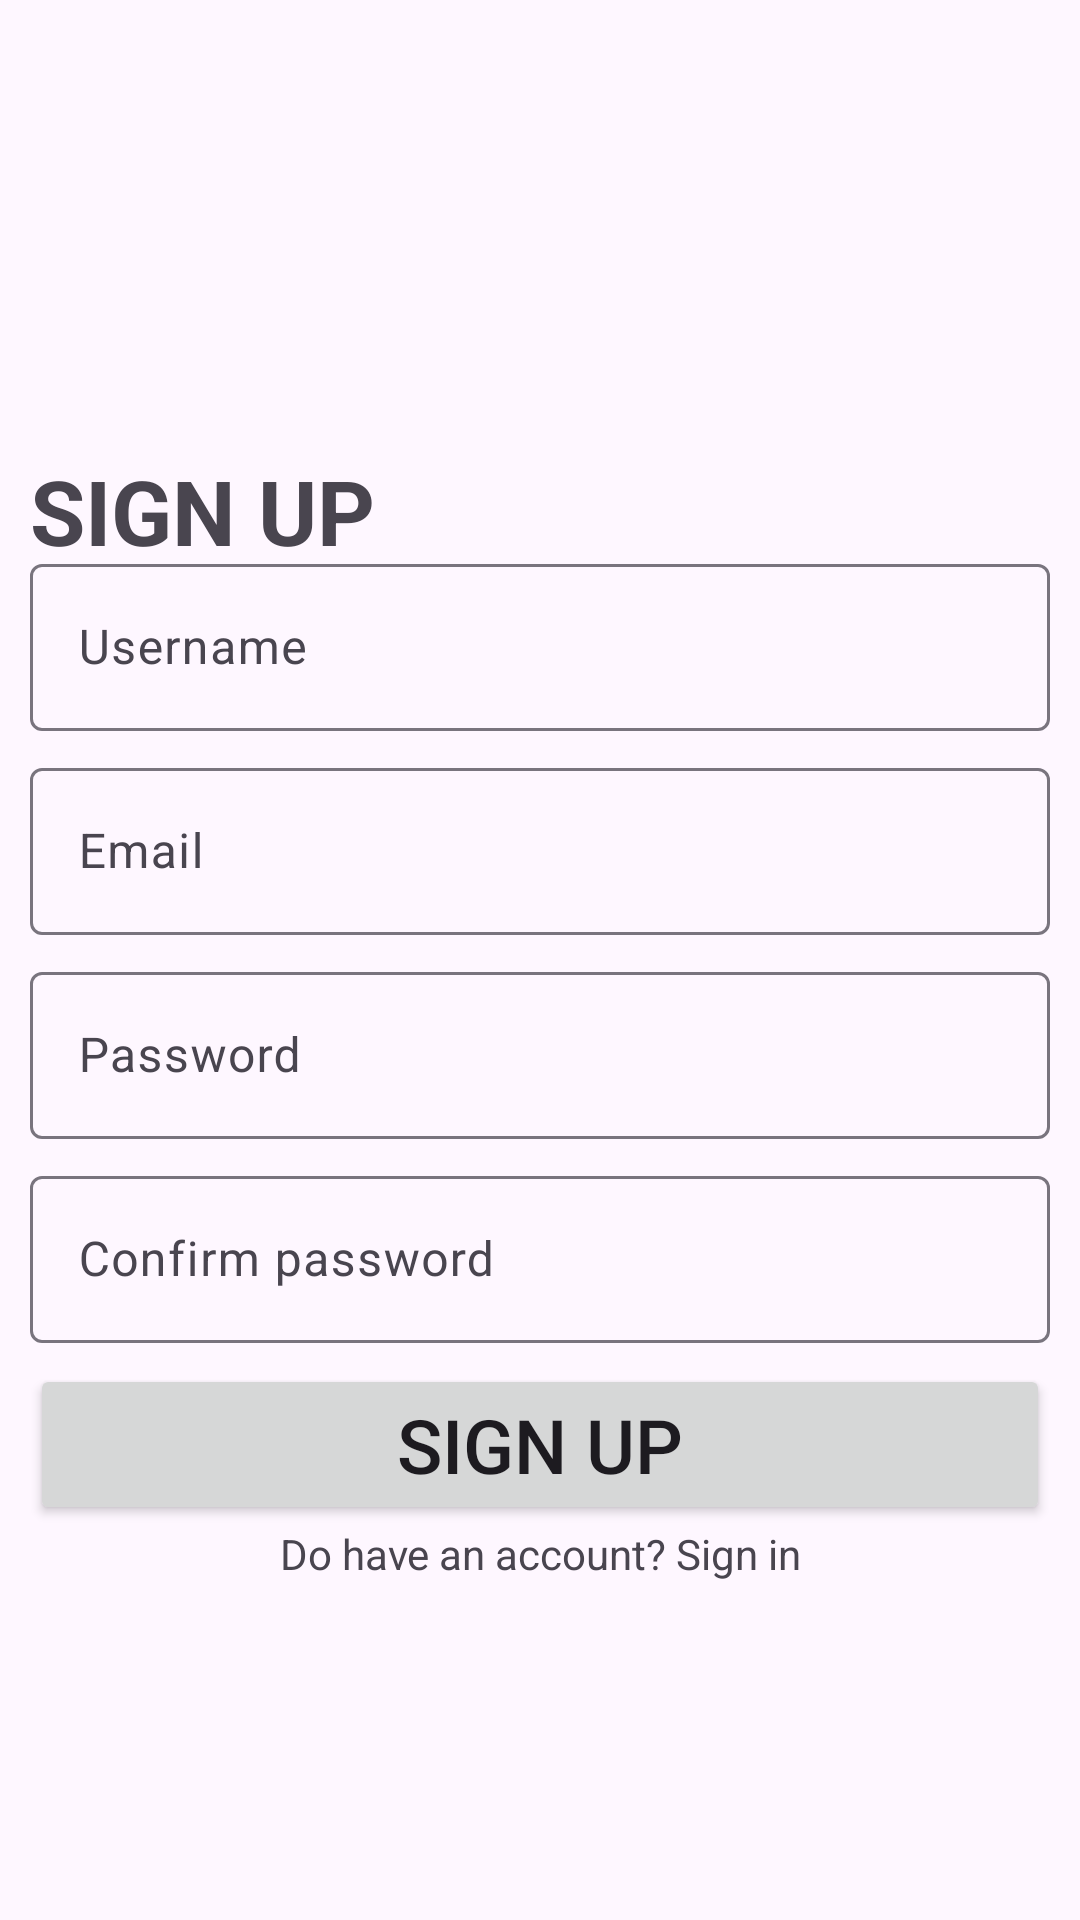

The Android layout XML behind this screen, and the referenced resources:
<!-- AndroidManifest.xml: application theme Theme.BaiTapDuAn -->
<!-- res/layout/sign_up.xml -->
<?xml version="1.0" encoding="utf-8"?>
<androidx.constraintlayout.widget.ConstraintLayout xmlns:android="http://schemas.android.com/apk/res/android"
    xmlns:app="http://schemas.android.com/apk/res-auto"
    xmlns:tools="http://schemas.android.com/tools"
    android:id="@+id/main"
    android:layout_width="match_parent"
    android:layout_height="match_parent"
    tools:context=".ui.SignUpActivity">

    <TextView
        android:layout_width="match_parent"
        android:layout_height="wrap_content"
        android:layout_marginLeft="10dp"
        android:gravity="left"
        android:text="SIGN UP"
        android:textSize="30sp"
        android:textStyle="bold"
        app:layout_constraintBottom_toBottomOf="parent"
        app:layout_constraintTop_toTopOf="parent"
        app:layout_constraintVertical_bias="0.25" />

    <LinearLayout
        android:layout_width="match_parent"
        android:layout_height="match_parent"
        android:layout_marginStart="10dp"
        android:layout_marginTop="70dp"
        android:layout_marginEnd="10dp"
        android:gravity="center"
        android:orientation="vertical">

        <com.google.android.material.textfield.TextInputLayout
            android:id="@+id/layout_username"
            android:layout_width="match_parent"
            android:layout_height="wrap_content">

            <com.google.android.material.textfield.TextInputEditText
                android:id="@+id/edt_username"
                android:layout_width="match_parent"
                android:layout_height="wrap_content"
                android:hint="Username"
                android:inputType="text" />

        </com.google.android.material.textfield.TextInputLayout>

        <com.google.android.material.textfield.TextInputLayout
            android:id="@+id/layout_email"
            android:layout_width="match_parent"
            android:layout_height="wrap_content"
            android:layout_marginTop="7dp">

            <com.google.android.material.textfield.TextInputEditText
                android:id="@+id/edt_email"
                android:layout_width="match_parent"
                android:layout_height="wrap_content"
                android:hint="Email"
                android:inputType="textEmailAddress" />

        </com.google.android.material.textfield.TextInputLayout>

        <com.google.android.material.textfield.TextInputLayout
            android:id="@+id/layout_password"
            android:layout_width="match_parent"
            android:layout_height="wrap_content"
            android:layout_marginTop="7dp">

            <com.google.android.material.textfield.TextInputEditText
                android:id="@+id/edt_pwd"
                android:layout_width="match_parent"
                android:layout_height="wrap_content"
                android:hint="Password"
                android:inputType="textPassword" />

        </com.google.android.material.textfield.TextInputLayout>

        <com.google.android.material.textfield.TextInputLayout
            android:id="@+id/layout_confirmPassword"
            android:layout_width="match_parent"
            android:layout_height="wrap_content"
            android:layout_marginTop="7dp">

            <com.google.android.material.textfield.TextInputEditText
                android:id="@+id/edt_confirmPwd"
                android:layout_width="match_parent"
                android:layout_height="wrap_content"
                android:hint="Confirm password"
                android:inputType="textPassword" />

        </com.google.android.material.textfield.TextInputLayout>

        <Button
            android:id="@+id/btn_signUp"
            android:layout_width="match_parent"
            android:layout_height="wrap_content"
            android:layout_marginTop="7dp"
            android:onClick="SignUp"
            android:text="SIGN UP"
            android:textSize="25dp" />

        <TextView
            android:id="@+id/txt_goToSignIn"
            android:layout_width="wrap_content"
            android:layout_height="wrap_content"
            android:gravity="center"
            android:onClick="GoToSignIn"
            android:text="Do have an account? Sign in" />
    </LinearLayout>
</androidx.constraintlayout.widget.ConstraintLayout>
<!-- resources referenced by this layout -->
<resources>
  <style name="Theme.BaiTapDuAn" parent="Base.Theme.BaiTapDuAn" />
  <style name="Base.Theme.BaiTapDuAn" parent="Theme.Material3.DayNight.NoActionBar">
          
          
      </style>
</resources>
